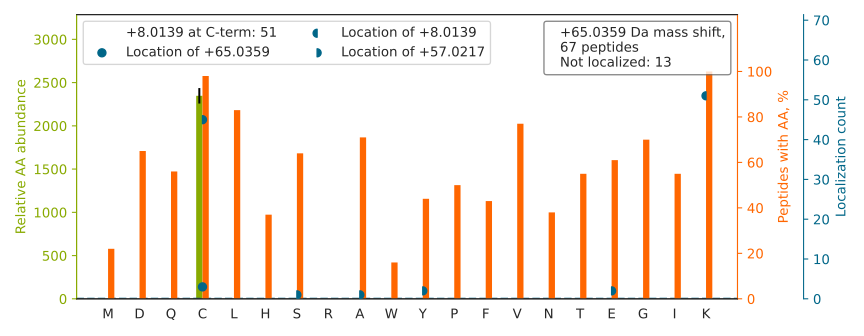

Source data for this figure (header and first rows):
top isoform	localization score	spectrum
GPVTDVAYSHDGAFLAVCDA[+57]SK[+8]	0.01316	QEXI22204.28267.28267.2
LPVVIGGLLDVDC[+57]SEDVIK[+8]	0.9346	QEXI22204.49158.49158.2
SGETEDTFIADLVVGLC[+57]TGQIK[+8]	0.9268	QEXI22204.54924.54924.3
GPAVGIDLGTTY[+57]SCVGVFQHGK[+8]	0.009914	QEXI22204.33079.33079.3
VFEHDSVELNC[+57]K[+8]	0.9187	QEXI22204.10169.10169.2
EAHLPPGAMAAVGLSWEEC[+57]K[+8]	0.9106	QEXI22204.32928.32928.3
AGFVGGQFWSVYTPC[+57]DTQNK[+8]	0.9347	QEXI22204.39253.39253.2
GFEVVYMTEPIDEYC[+57]VQQLK[+8]	0.932	QEXI22204.44395.44395.2
HGLEVIYMIEPIDEYC[+57]VQQLK[+8]	0.9176	QEXI22204.44940.44940.2
AIGAVPLIQGEYMIPCEK		QEXI22204.40747.40747.2
VIQNEFTVGEECELETMTGEK		QEXI22204.34764.34764.2
WNSPAEEGSSDC[+57]EVFSK[+8]	0.942	QEXI22204.20154.20154.2
TGIEQGSDAGYLC[+57]ESQK[+8]	0.926	QEXI22204.14816.14816.2
LVSLSAQNLVDC[+57]STEK[+8]	0.06578	QEXI22204.27080.27080.2
DYDLLVVGGGSGGLACAK		QEXI22204.37468.37468.2
VLSFTHPISFHSAETFESLLAC[+65]LK	0.01035	QEXI22204.45718.45718.4
LATDLLSLMPSLTSGEVAHCAK		QEXI22204.43610.43610.3
AAAIGIDLGTTYSC[+57]VGVFQHGK[+8]	0.9393	QEXI22204.34731.34731.2
AYWQVHLDQVEVASGLTLC[+57]K[+8]	0.9107	QEXI22204.38862.38862.3
VNQIGSVTESIQAC[+57]K[+8]	0.02978	QEXI22204.19222.19222.2
SSEHINEGETAMLVC[+57]K[+8]	0.8611	QEXI22204.13099.13099.3
FGANAILGVSLAVC[+57]K[+8]	0.9292	QEXI22204.38408.38408.2
AAAPAPEEEMDEC[+57]EQALAAEPK[+8]	0.9551	QEXI22204.26551.26551.2
IAAYLQSDQFC[+57]K[+8]	0.9112	QEXI22204.20126.20126.2
HLNEIDLFHC[+57]IDPNDSK[+8]	0.9905	QEXI22204.28135.28135.2
GDLDLELVLLC[+57]K[+8]	0.8911	QEXI22204.45099.45099.2
GHFFVEDQIYCE[+57]K[+8]	0.01266	QEXI22204.21044.21044.2
ALTNLPHTDFTLC[+57]K[+8]	0.9213	QEXI22204.24546.24546.2
ITVVGVGQVGMAC[+57]AISILGK[+8]	0.9354	QEXI22204.48330.48330.2
DQELYFFHELSPGSCFFLPK		QEXI22204.50563.50563.3
NQLTSLPSAIC[+57]K[+8]	0.0007211	QEXI22204.21437.21437.2
ITVVGVGAVGMAC[+57]AISILMK[+8]	0.9249	QEXI22204.55658.55658.2
LHYGDLTDSTC[+57]LVK[+8]	0.919	QEXI22204.21363.21363.2
LLEVIILQC[+57]K[+8]	0.004985	QEXI22204.35301.35301.2
GETDEEYLWC[+57]IEQTLYFK[+8]	0.9943	QEXI22204.51571.51571.2
DLLVQQASQC[+57]LSK[+8]	0.966	QEXI22204.25215.25215.2
YTIGHAWTTDYGCSDSK		QEXI22204.17224.17224.3
MSSFGDFVALSDVC[+57]DVPTAK[+8]	0.9242	QEXI22204.43635.43635.2
AFAFVTFADDQIAQSLCGEDLIIK		QEXI22204.56439.56439.3
GYLGPEQLPDC[+57]LK[+8]	0.9326	QEXI22204.28912.28912.2
ELEVLLMC[+65]NK	0.7644	QEXI22204.29818.29818.2
AGYLYALLYLNTEIGPGTVCESAIK		QEXI22204.53674.53674.3
LLPPLLQIVC[+57]K[+8]	0.9183	QEXI22204.43305.43305.2
VLVVGAGGIGC[+57]ELLK[+8]	0.9176	QEXI22204.35755.35755.2
VLVSPTNPPGATSSCQK		QEXI22204.13629.13629.2
DQVEYLVQQNVIPPFCNLLS[+57]VK[+8]	0.894	QEXI22204.56045.56045.3
WVSSLAVHPAGDNVICGSYDSK		QEXI22204.26951.26951.3
QVMVVPVGPTCDEYAQK		QEXI22204.27293.27293.2
GALVTVGQLSC[+57]YDQAK[+8]	0.03268	QEXI22204.26586.26586.2
YVDIAIPC[+57]NNK[+8]	0.6008	QEXI22204.20098.20098.2
AANILVGENLVC[+57]K[+8]	0.9032	QEXI22204.25904.25904.2
LLGHWEEAAHDLALAC[+57]K[+8]	0.9377	QEXI22204.27170.27170.4
GDLSTALEVAIDC[+57]YEK[+8]	0.01235	QEXI22204.43280.43280.2
APVAGTC[+57]YQAEWDDYVPK[+8]	0.9937	QEXI22204.32263.32263.2
GEYQGVFHC[+57]AVETAK[+8]	0.9908	QEXI22204.14401.14401.2
NDSFTTC[+57]IELGK[+8]	0.907	QEXI22204.23873.23873.2
AQELSALLGC[+57]EVDADQVILSHSPMK[+8]	0.9999	QEXI22204.43127.43127.3
YNFFTGC[+57]PK[+8]	0.8788	QEXI22204.19126.19126.2
ISAAATFIQHE[+57]CFQK[+8]	0.034	QEXI22204.19710.19710.3
SVAPAAPTSCDFSPGDLVWAK		QEXI22204.39341.39341.2
... 7 more rows
